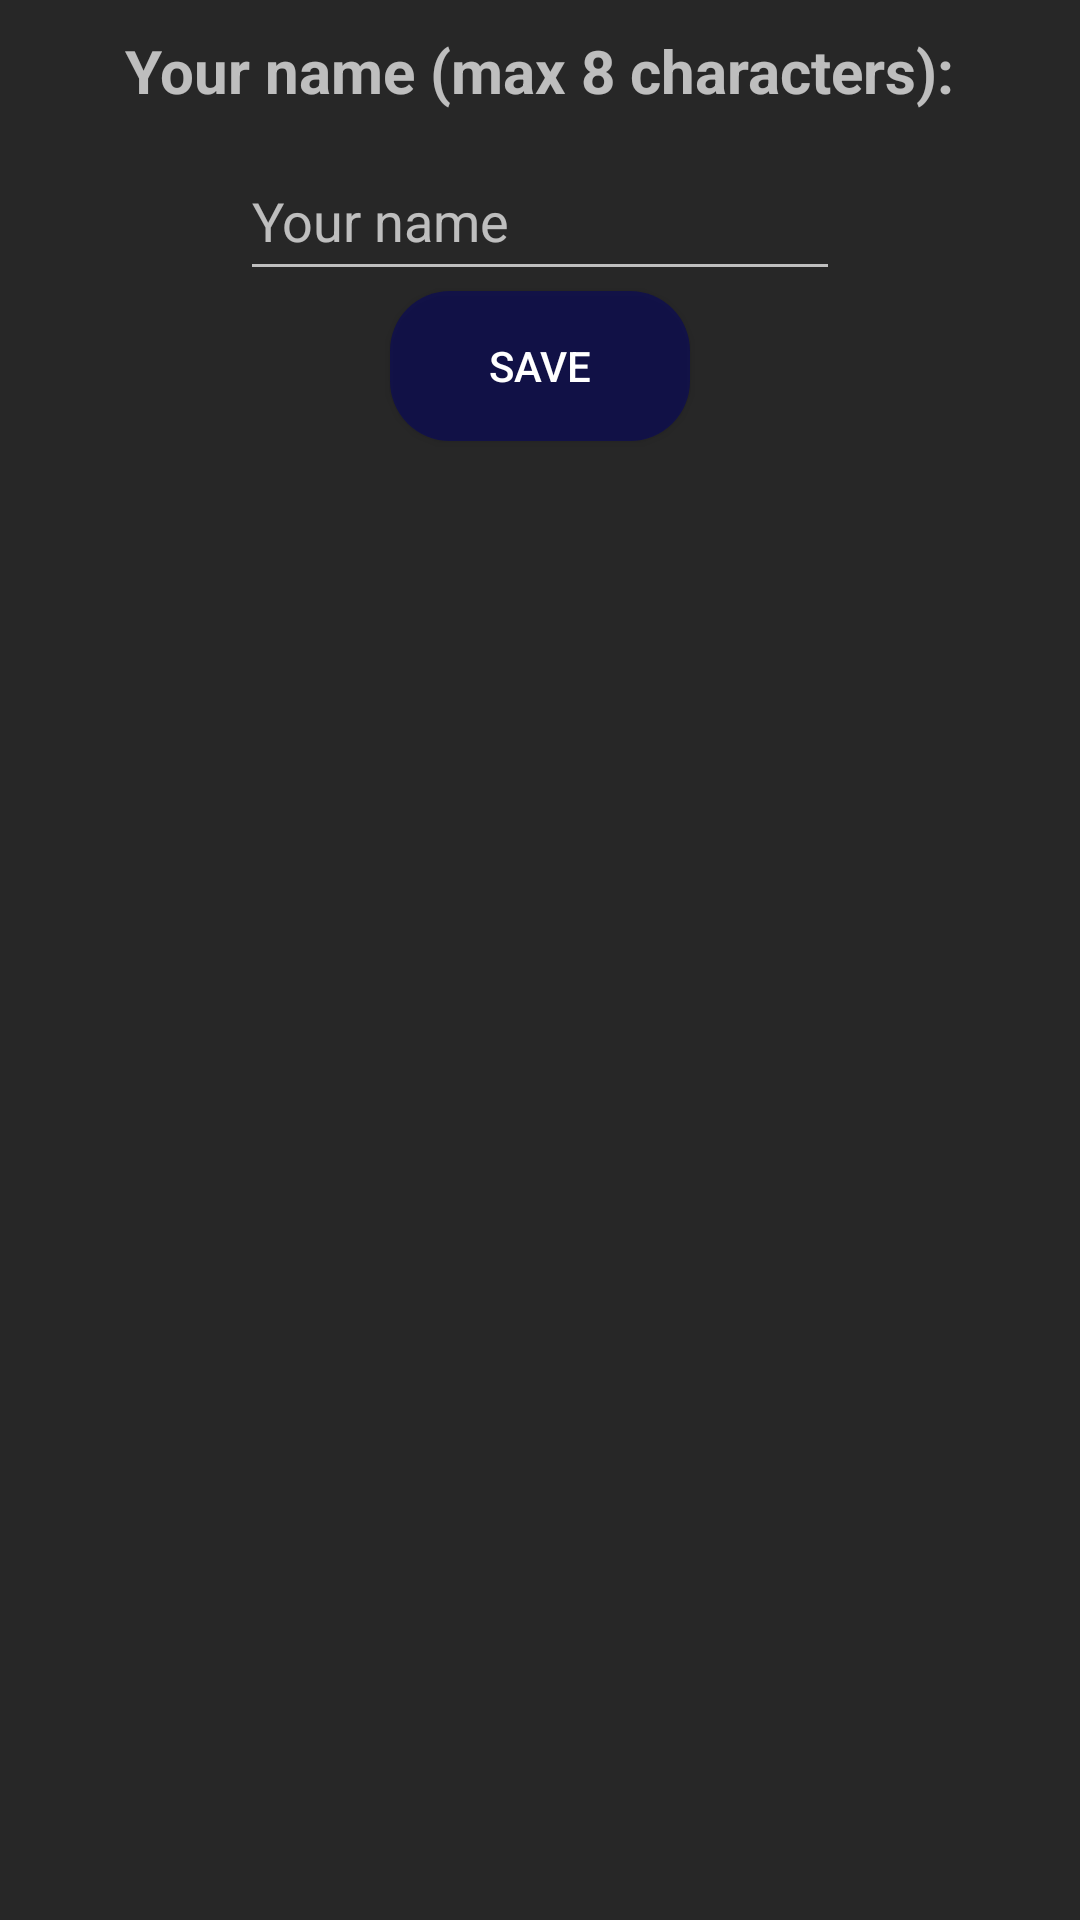

Reconstruct the res/layout file that produces this screen, plus the resources it refers to.
<!-- AndroidManifest.xml: application theme Theme.AppCompat.NoActionBar -->
<!-- res/layout/end_game_dialog_layout.xml -->
<?xml version="1.0" encoding="utf-8"?>
<androidx.constraintlayout.widget.ConstraintLayout
    xmlns:android="http://schemas.android.com/apk/res/android"
    xmlns:app="http://schemas.android.com/apk/res-auto"
    android:layout_width="match_parent"
    android:layout_height="match_parent"
    android:background="@color/darkTransparent">

    <TextView
        android:id="@+id/info"
        android:layout_width="wrap_content"
        android:layout_height="wrap_content"
        android:padding="@dimen/dialog_text_padding"
        android:textSize="@dimen/dialog_text_size"
        android:text="@string/enter_your_name"
        android:textStyle="bold"
        app:layout_constraintEnd_toEndOf="parent"
        app:layout_constraintStart_toStartOf="parent"
        app:layout_constraintTop_toTopOf="parent" />

    <EditText
        android:id="@+id/name_edtTxt"
        android:layout_width="@dimen/dialog_edit_text_width"
        android:layout_height="@dimen/dialog_edit_text_height"
        android:textColor="@android:color/white"
        android:cursorVisible="true"
        android:hint="@string/your_name"
        android:autofillHints="@string/your_name"
        android:inputType="text"
        app:layout_constraintEnd_toEndOf="parent"
        app:layout_constraintStart_toStartOf="parent"
        app:layout_constraintTop_toBottomOf="@id/info" />

    <Button
        android:id="@+id/button_save"
        android:background="@drawable/menu_button"
        android:layout_width="@dimen/dialog_button_width"
        android:layout_height="@dimen/dialog_button_height"
        android:text="@string/save_score"
        app:layout_constraintEnd_toEndOf="parent"
        app:layout_constraintStart_toStartOf="parent"
        app:layout_constraintTop_toBottomOf="@+id/name_edtTxt" />
</androidx.constraintlayout.widget.ConstraintLayout>
<!-- resources referenced by this layout -->
<resources>
  <color name="darkTransparent">#31000000</color>
  <dimen name="dialog_button_height">50dp</dimen>
  <dimen name="dialog_button_width">100dp</dimen>
  <dimen name="dialog_edit_text_height">50dp</dimen>
  <dimen name="dialog_edit_text_width">200dp</dimen>
  <dimen name="dialog_text_padding">10dp</dimen>
  <dimen name="dialog_text_size">20sp</dimen>
  <!-- drawable menu_button (drawable) -->
  <?xml version="1.0" encoding="utf-8"?>
  <shape xmlns:android="http://schemas.android.com/apk/res/android">
  <solid android:color="@color/buttonColorHalfTransparent"/>
      <corners android:radius="20dp" />
  </shape>
  <string name="enter_your_name">Your name (max 8 characters): </string>
  <string name="save_score">SAVE</string>
  <string name="your_name">Your name </string>
  <color name="buttonColorHalfTransparent">#95060660</color>
</resources>
